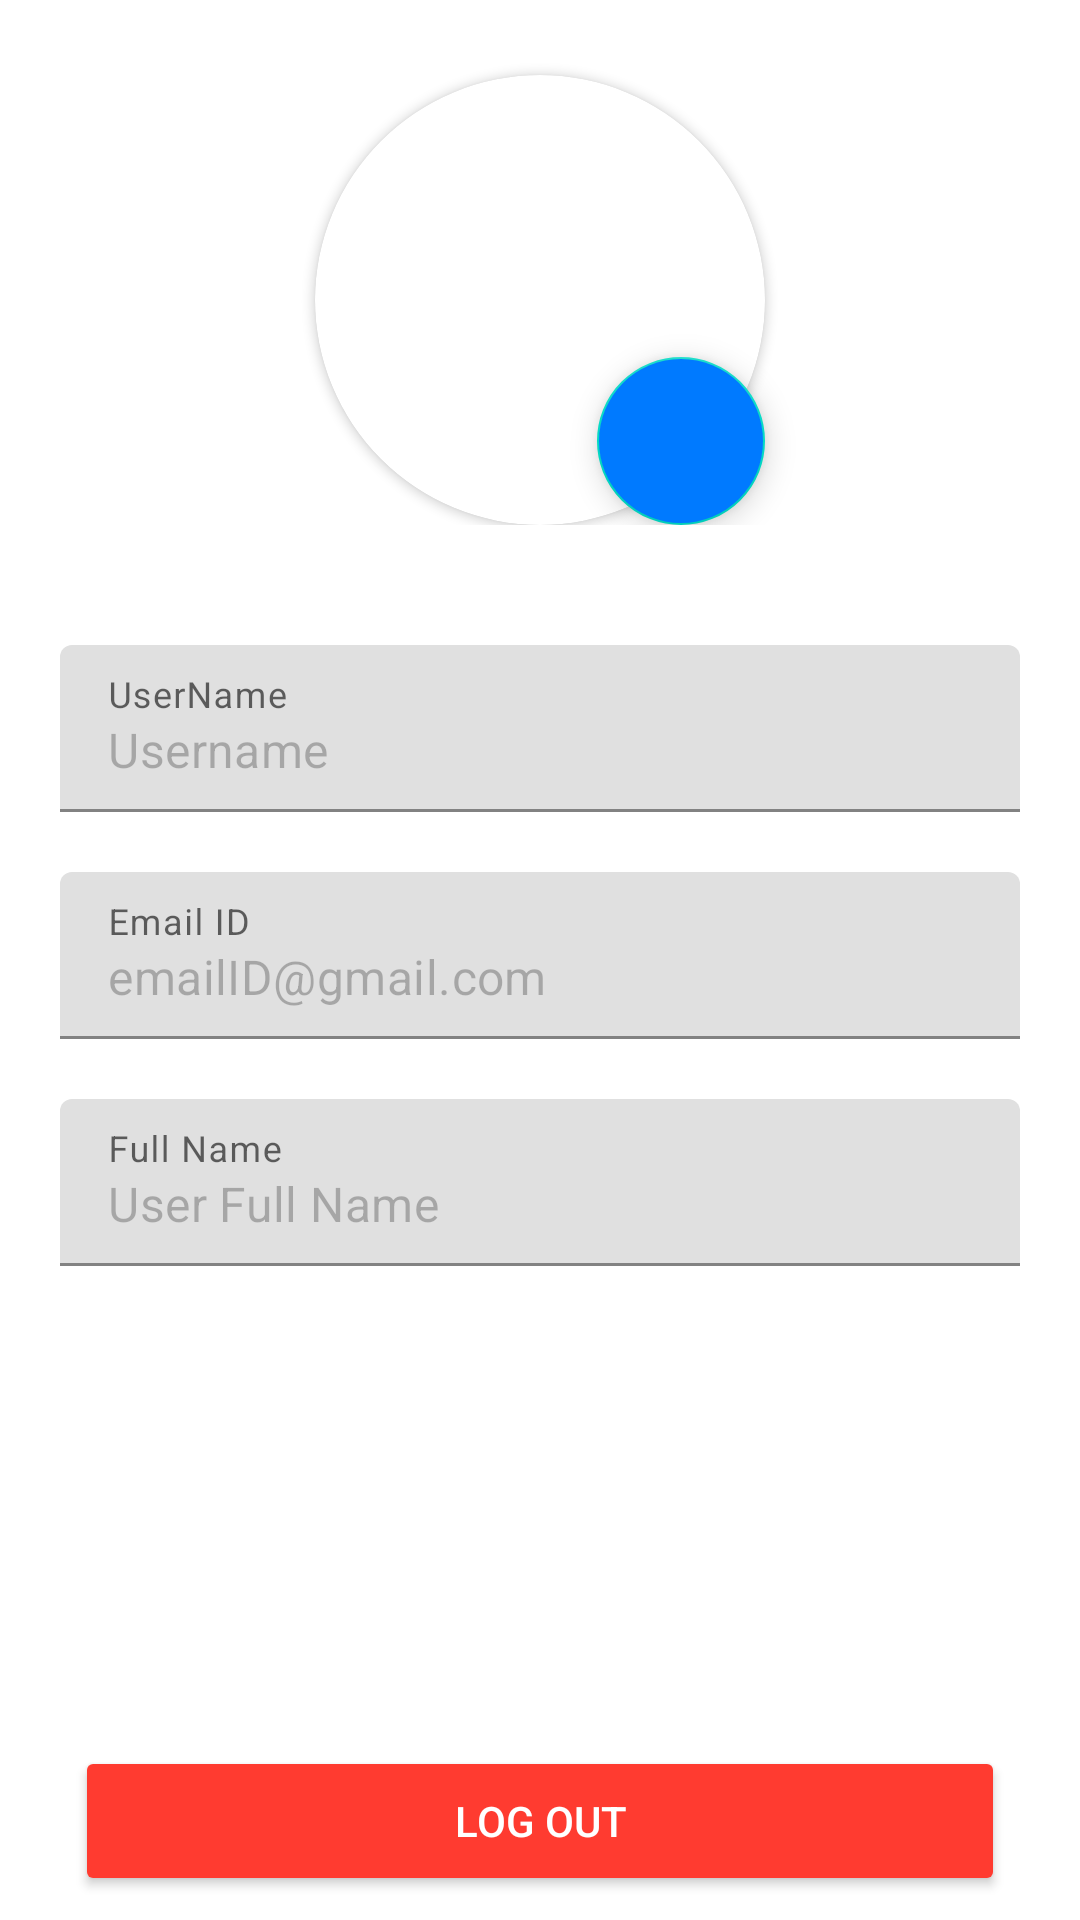

Produce the Android XML layout that renders to this screen, including the resource entries it uses.
<!-- AndroidManifest.xml: application theme Theme.Inztagram -->
<!-- res/layout/fragment_profile.xml -->
<?xml version="1.0" encoding="utf-8"?>
<RelativeLayout xmlns:android="http://schemas.android.com/apk/res/android"
    xmlns:tools="http://schemas.android.com/tools"
    android:layout_width="match_parent"
    android:layout_height="match_parent"
    xmlns:app="http://schemas.android.com/apk/res-auto"
    tools:context=".fragments.ProfileFragment"
    android:id="@+id/parent">

    <LinearLayout
        android:layout_width="match_parent"
        android:layout_height="match_parent"
        android:orientation="vertical"
        android:paddingHorizontal="20dp">
        <RelativeLayout
            android:layout_width="match_parent"
            android:layout_height="wrap_content">
        <androidx.cardview.widget.CardView
            android:id="@+id/cardView_profile_image"
            android:layout_width="150dp"
            android:layout_height="150dp"
            android:layout_marginTop="25dp"
            android:layout_gravity="center"
            android:elevation="15dp"
            app:cardCornerRadius="75dp"
            android:layout_centerHorizontal="true">
                <ImageView
                    android:id="@+id/profile_image"
                    android:src="@drawable/ic_person_fill"
                    android:layout_width="match_parent"
                    android:layout_height="match_parent"/>
        </androidx.cardview.widget.CardView>
            <com.google.android.material.floatingactionbutton.FloatingActionButton
                android:id="@+id/button_edit"
                android:layout_width="wrap_content"
                android:layout_height="wrap_content"
                android:backgroundTint="#007AFF"
                android:src="@drawable/ic_edit"
                android:layout_alignBottom="@id/cardView_profile_image"
                android:layout_alignEnd="@id/cardView_profile_image"
                android:tint="#ffffff"
                android:contentDescription="Edit" />
        </RelativeLayout>

        <com.google.android.material.textfield.TextInputLayout
            android:layout_width="match_parent"
            android:layout_height="wrap_content">
            <com.google.android.material.textfield.TextInputEditText
                android:id="@+id/editText_UserName"
                android:layout_marginTop="40dp"
                android:layout_width="match_parent"
                android:layout_height="wrap_content"
                android:hint="UserName"
                android:text="Username"
                android:enabled="false"/>
        </com.google.android.material.textfield.TextInputLayout>

        <com.google.android.material.textfield.TextInputLayout
            android:layout_width="match_parent"
            android:layout_height="wrap_content">
            <com.google.android.material.textfield.TextInputEditText
                android:id="@+id/editText_EmailID"
                android:layout_marginTop="20dp"
                android:layout_width="match_parent"
                android:layout_height="wrap_content"
                android:hint="Email ID"
                android:text="emailID@gmail.com"
                android:enabled="false"/>
        </com.google.android.material.textfield.TextInputLayout>

        <com.google.android.material.textfield.TextInputLayout
            android:layout_width="match_parent"
            android:layout_height="wrap_content">
            <com.google.android.material.textfield.TextInputEditText
                android:id="@+id/editText_FullName"
                android:layout_marginTop="20dp"
                android:layout_width="match_parent"
                android:layout_height="wrap_content"
                android:hint="Full Name"
                android:text="User Full Name"
                android:enabled="false"/>
        </com.google.android.material.textfield.TextInputLayout>
    </LinearLayout>
    <Button
        android:id="@+id/button_logout"
        android:layout_width="match_parent"
        android:layout_height="wrap_content"
        android:layout_alignParentBottom="true"
        android:layout_centerHorizontal="true"
        android:layout_marginBottom="8dp"
        android:layout_marginHorizontal="25dp"
        android:height="50dp"
        android:text="Log Out"
        android:backgroundTint="#FF3B30"
        android:textColor="#ffffff"/>
</RelativeLayout>
<!-- resources referenced by this layout -->
<resources>
  <style name="Theme.Inztagram" parent="Theme.MaterialComponents.Light.NoActionBar">
          
          <item name="colorPrimary">@color/colorPrimary</item>
          <item name="colorPrimaryVariant">@color/purple_700</item>
          <item name="colorOnPrimary">@color/white</item>
          
          <item name="colorSecondary">@color/teal_200</item>
          <item name="colorSecondaryVariant">@color/teal_700</item>
          <item name="colorOnSecondary">@color/black</item>
          
          <item name="android:statusBarColor">?attr/colorPrimaryVariant</item>
          
      </style>
  <!-- not gathered from this repository: default colours our renderer supplied (Android Studio template values) -->
  <color name="purple_700">#FF3700B3</color>
  <color name="teal_200">#FF03DAC5</color>
  <color name="teal_700">#FF018786</color>
  <color name="black">#FF000000</color>
  <color name="white">#FFFFFFFF</color>
  <color name="colorPrimary">#FF6200EE</color>
</resources>
